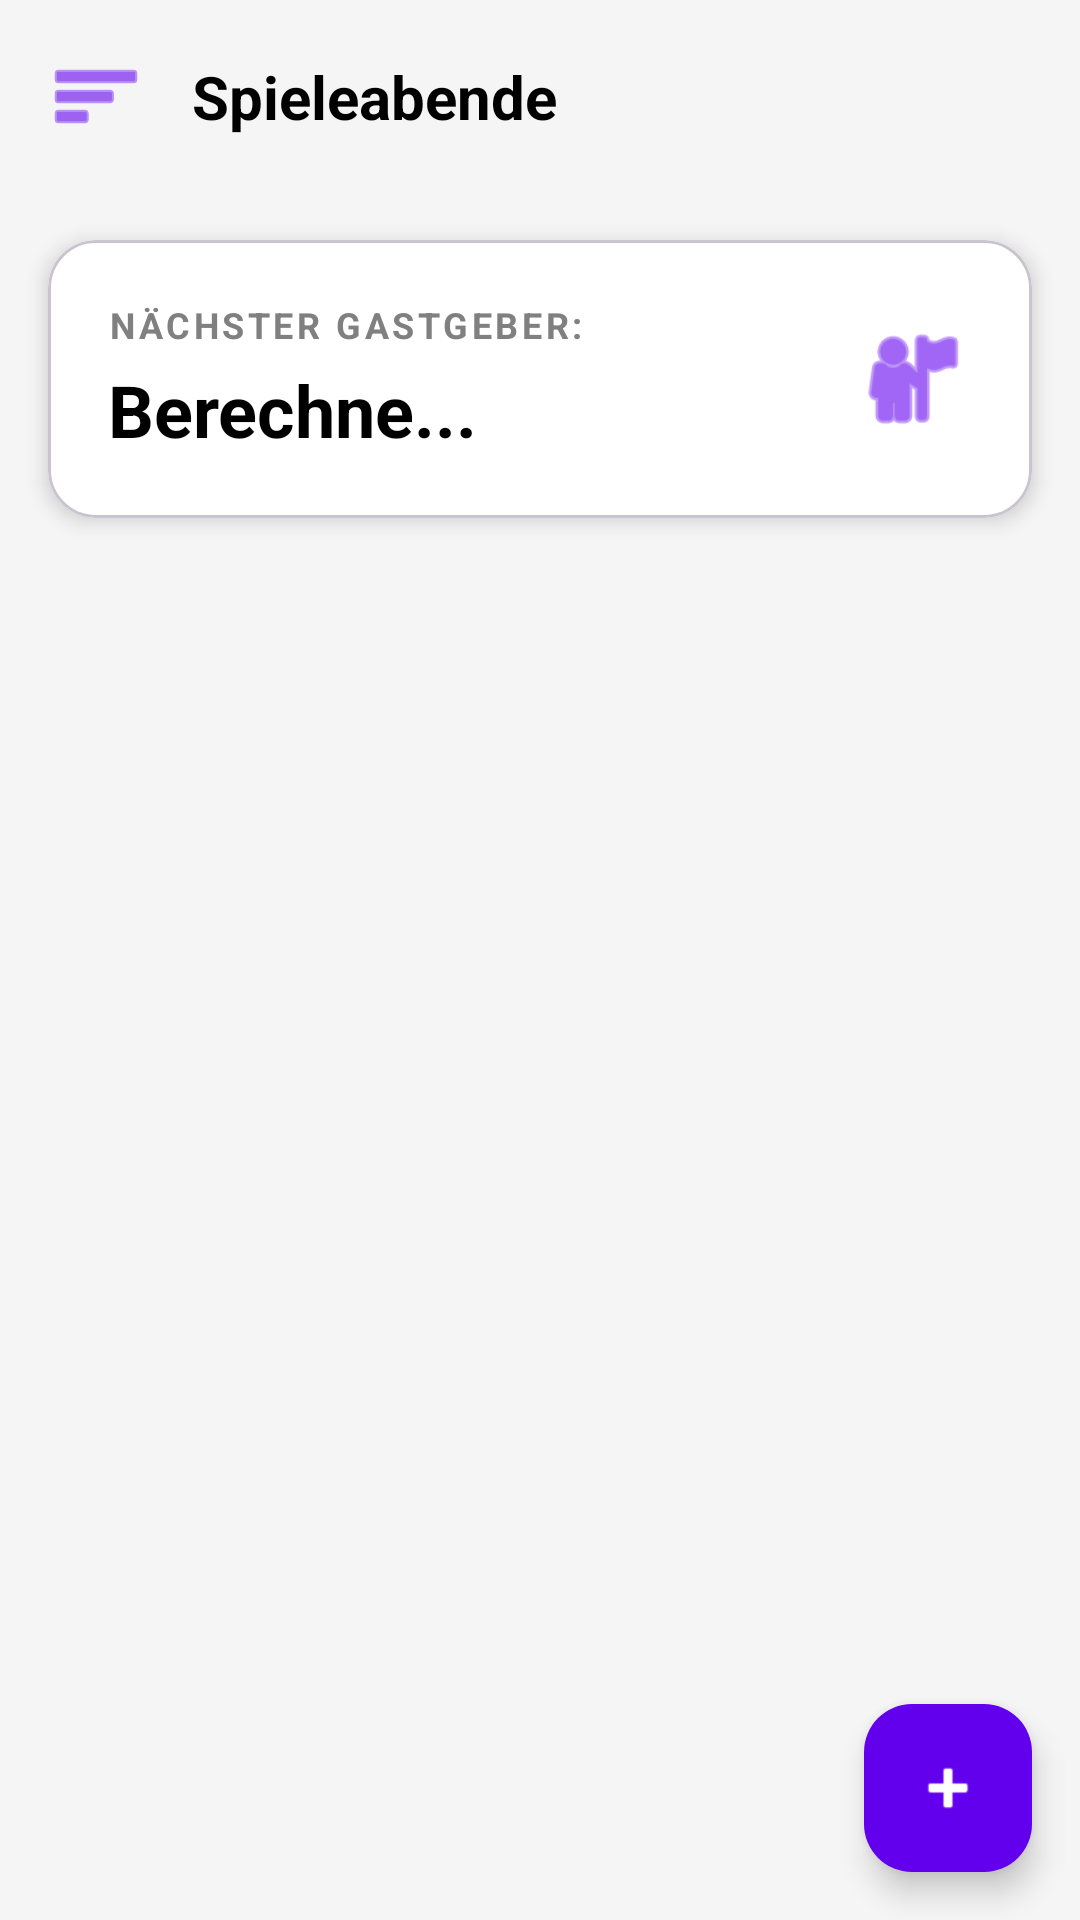

The Android layout XML behind this screen, and the referenced resources:
<!-- AndroidManifest.xml: application theme Theme.BoardGamerApp -->
<!-- res/layout/termine_activity_meeting_list.xml -->
<?xml version="1.0" encoding="utf-8"?>
<androidx.drawerlayout.widget.DrawerLayout
    xmlns:android="http://schemas.android.com/apk/res/android"
    xmlns:app="http://schemas.android.com/apk/res-auto"
    xmlns:tools="http://schemas.android.com/tools"
    android:id="@+id/drawerLayout"
    android:layout_width="match_parent"
    android:layout_height="match_parent"
    tools:context="de.iu.boardgame.feature_termine.ui.MeetingListActivity">

    
    
    

    <androidx.constraintlayout.widget.ConstraintLayout
        android:layout_width="match_parent"
        android:layout_height="match_parent"
        android:background="#F5F5F5">

        
        <androidx.constraintlayout.widget.ConstraintLayout
            android:id="@+id/headerRow"
            android:layout_width="match_parent"
            android:layout_height="wrap_content"
            android:padding="8dp"
            app:layout_constraintTop_toTopOf="parent"
            app:layout_constraintStart_toStartOf="parent"
            app:layout_constraintEnd_toEndOf="parent">

            
            <ImageButton
                android:id="@+id/btnMenu"
                android:layout_width="48dp"
                android:layout_height="48dp"
                android:background="?attr/selectableItemBackgroundBorderless"
                android:src="@android:drawable/ic_menu_sort_by_size"
                android:contentDescription="Menü"
                app:tint="#6200EE"
                app:layout_constraintStart_toStartOf="parent"
                app:layout_constraintTop_toTopOf="parent"
                app:layout_constraintBottom_toBottomOf="parent" />

            <TextView
                android:id="@+id/tvPageTitle"
                android:layout_width="wrap_content"
                android:layout_height="wrap_content"
                android:layout_marginStart="8dp"
                android:text="Spieleabende"
                android:textSize="20sp"
                android:textStyle="bold"
                android:textColor="@android:color/black"
                app:layout_constraintStart_toEndOf="@id/btnMenu"
                app:layout_constraintTop_toTopOf="@id/btnMenu"
                app:layout_constraintBottom_toBottomOf="@id/btnMenu" />

        </androidx.constraintlayout.widget.ConstraintLayout>


        
        <com.google.android.material.card.MaterialCardView
            android:id="@+id/cardNextHost"
            android:layout_width="0dp"
            android:layout_height="wrap_content"
            android:layout_margin="16dp"
            app:cardCornerRadius="16dp"
            app:cardElevation="4dp"
            app:cardBackgroundColor="@android:color/white"
            app:layout_constraintTop_toBottomOf="@id/headerRow"
            app:layout_constraintStart_toStartOf="parent"
            app:layout_constraintEnd_toEndOf="parent">

            <androidx.constraintlayout.widget.ConstraintLayout
                android:layout_width="match_parent"
                android:layout_height="wrap_content"
                android:padding="20dp">

                <TextView
                    android:id="@+id/tvLabel"
                    android:layout_width="wrap_content"
                    android:layout_height="wrap_content"
                    android:text="Nächster Gastgeber:"
                    android:textSize="12sp"
                    android:textAllCaps="true"
                    android:textColor="#808080"
                    android:letterSpacing="0.1"
                    android:textStyle="bold"
                    app:layout_constraintStart_toStartOf="parent"
                    app:layout_constraintTop_toTopOf="parent" />

                <TextView
                    android:id="@+id/tvNextHostName"
                    android:layout_width="0dp"
                    android:layout_height="wrap_content"
                    android:layout_marginTop="4dp"
                    android:text="Berechne..."
                    android:textSize="24sp"
                    android:textStyle="bold"
                    android:textColor="@android:color/black"
                    app:layout_constraintStart_toStartOf="parent"
                    app:layout_constraintEnd_toStartOf="@+id/iconHost"
                    app:layout_constraintTop_toBottomOf="@id/tvLabel" />

                <ImageView
                    android:id="@+id/iconHost"
                    android:layout_width="40dp"
                    android:layout_height="40dp"
                    android:src="@android:drawable/ic_menu_myplaces"
                    app:tint="#6200EE"
                    app:layout_constraintEnd_toEndOf="parent"
                    app:layout_constraintTop_toTopOf="parent"
                    app:layout_constraintBottom_toBottomOf="parent" />

            </androidx.constraintlayout.widget.ConstraintLayout>

        </com.google.android.material.card.MaterialCardView>


        
        <androidx.recyclerview.widget.RecyclerView
            android:id="@+id/recyclerView"
            android:layout_width="0dp"
            android:layout_height="0dp"
            android:paddingTop="8dp"
            android:clipToPadding="false"
            app:layout_constraintTop_toBottomOf="@id/cardNextHost"
            app:layout_constraintBottom_toBottomOf="parent"
            app:layout_constraintStart_toStartOf="parent"
            app:layout_constraintEnd_toEndOf="parent" />

        
        <com.google.android.material.floatingactionbutton.FloatingActionButton
            android:id="@+id/btdAdd"
            android:layout_width="wrap_content"
            android:layout_height="wrap_content"
            android:layout_margin="16dp"
            android:src="@android:drawable/ic_input_add"
            app:backgroundTint="#6200EE"
            app:tint="@android:color/white"
            app:layout_constraintBottom_toBottomOf="parent"
            app:layout_constraintEnd_toEndOf="parent" />

    </androidx.constraintlayout.widget.ConstraintLayout>


    
    
    

    <com.google.android.material.navigation.NavigationView
        android:id="@+id/navigationView"
        android:layout_width="280dp"
        android:layout_height="match_parent"
        android:layout_gravity="start"
        android:background="@android:color/white"
        app:itemIconTint="#000000"
        app:itemTextColor="#000000"
        app:menu="@menu/burger_menu" />

</androidx.drawerlayout.widget.DrawerLayout>
<!-- resources referenced by this layout -->
<resources>
  <style name="Theme.BoardGamerApp" parent="Base.Theme.BoardGamerApp" />
  <style name="Base.Theme.BoardGamerApp" parent="Theme.Material3.DayNight.NoActionBar">
          
          
      </style>
</resources>
